The GitHub repository henjacome-dev/AMR_Logistico_Fase_0 contains a labelled image folder "imagenes" with 4 categories: almacenamiento, despacho, empaque, recepcion. Examples follow, each with its label.

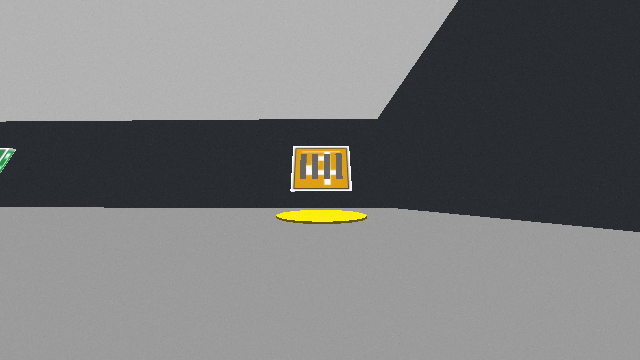
Label: despacho

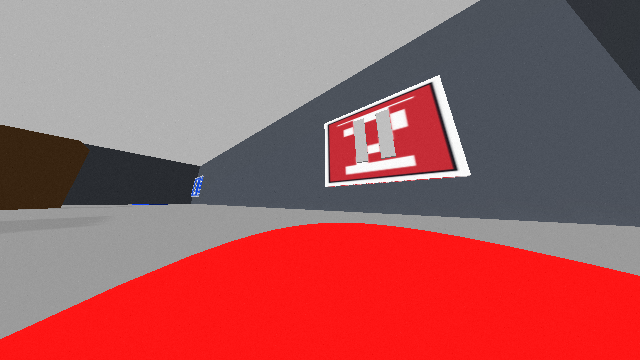
Label: almacenamiento

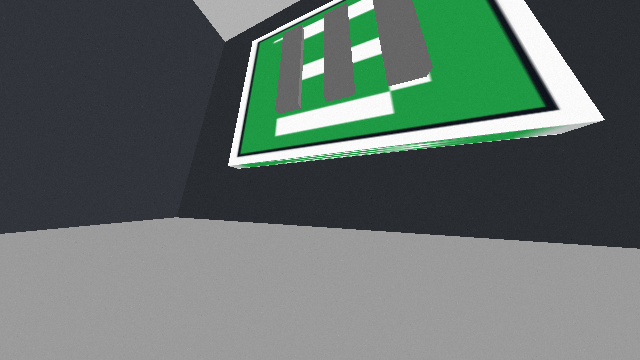
Label: empaque

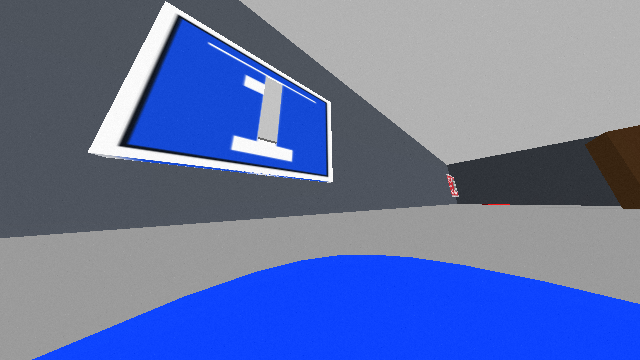
Label: recepcion

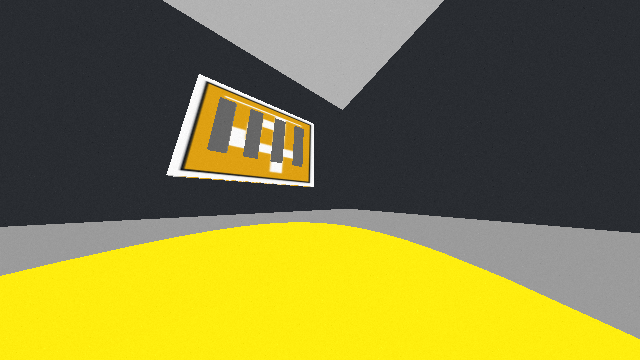
Label: despacho

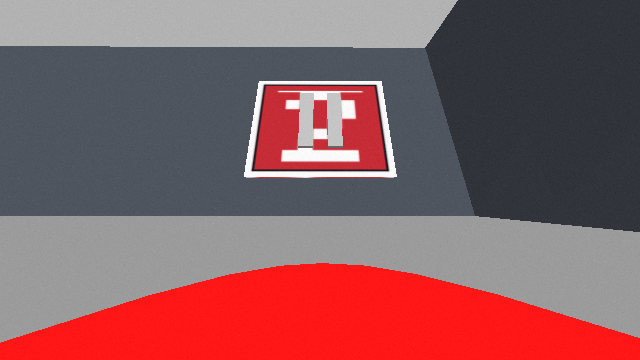
Label: almacenamiento
